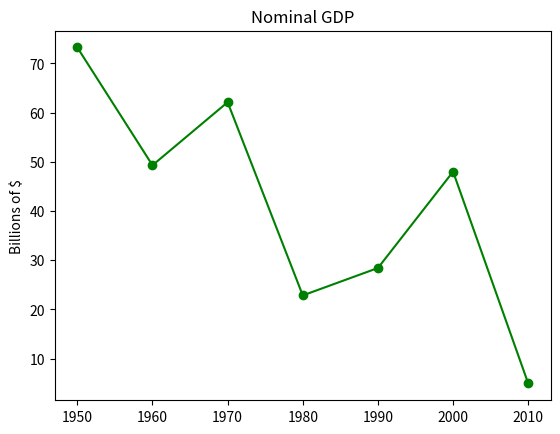
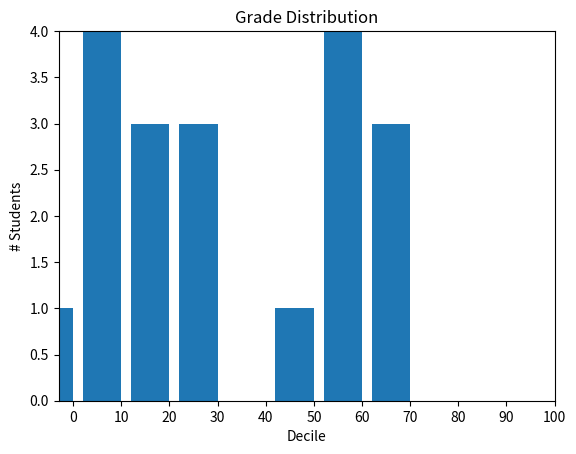
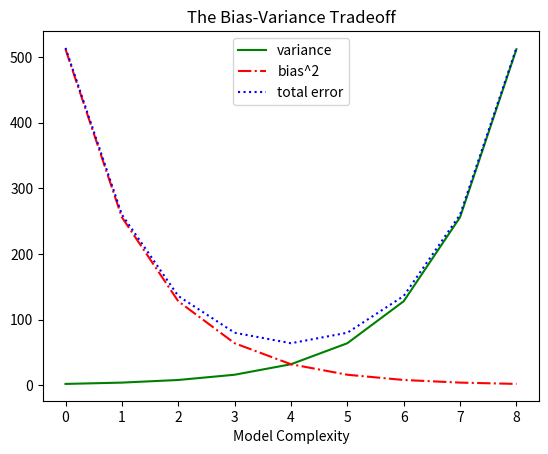

Source code (Python) for these figures, in order: (Note: this script raises an exception after producing the figures.)
# This module contains the basics of plotting data with python.

# Perform imports of needed modules
from matplotlib import pyplot as plt
import random 
from collections import Counter
import string

############################################################################
# Nominal GDP Plot
############################################################################
# Create some ficticious data
years = [1950+x for x in [10*y for y in range(0,7)]]
gdp = [100*random.random() for _ in range(0,7)]

# Create a line chart
plt.figure(1)
plt.plot(years,gdp,color = 'green', marker = 'o', linestyle = 'solid')
# Add a title
plt.title('Nominal GDP')
plt.ylabel('Billions of $')


############################################################################
# Bar PLots: Grades Ex 
############################################################################
# Create some ficticious grades
grades = [70*random.random() for _ in range(0,19)]

# Write a function that rounds each grade to the nearest ten
def decile(grade):
    """ Rounds a grade to the nearest ten """
    return round(grade/10.0)*10

# Construct a histogram using the counter dict obj
histogram = Counter(decile(grade) for grade in grades)

# Create a simple bar plot
plt.figure(2)
# Center each decile by shifting 4 and show each bar with width 8
plt.bar([x-4 for x in histogram.keys()],histogram.values(),8)

# Set the plot axis
plt.axis([round(min(grades))-5,round(max(grades))+5, 0, max(histogram.values())])

# plot x ticks
plt.xticks([10*i for i in range(11)]) # grades go from 0:100
plt.xlabel('Decile')
plt.ylabel('# Students')
plt.title ('Grade Distribution')

############################################################################# Multiple Line Charts
############################################################################# Here we demonstrate how to construct line charts with multiple plots
# make some fake data to plot
variance = [2**i for i in range(1,10)]
bias_squared = variance[::-1]

total_error = [x + y for x, y in zip(variance, bias_squared)]

xs = [i for i, _ in enumerate(variance)]

# make our plots
plt.figure(3)
plt.plot(xs, variance, 'g-', label = 'variance')
plt.plot(xs, bias_squared, 'r-.', label = 'bias^2')
plt.plot(xs, total_error, 'b:', label = 'total error')

# we have labels so a legend can be applied
plt.legend(loc = 9) # loc = 9 means top center
plt.xlabel('Model Complexity')
plt.title('The Bias-Variance Tradeoff')

############################################################################
# Scatter plots
############################################################################
# Make some fake data
friends = [random.randrange(60,71) for _ in range(0,10)]
minutes = [random.randrange(100,250) for _ in range(0,10)]
# get the first 10 letters of the alphabet using string.letters
labels = list(sorted(set(string.letters.lower())))[0:10]

# make the plot
plt.figure(4)
plt.scatter(friends, minutes)
# now label each point
for label, friend_count, minute_count in zip(labels, friends, minutes):
    plt.annotate(label, xy = (friend_count, minute_count), xytext = (5,-5),
        textcoords='offset points')
plt.xlabel('# friends')
plt.ylabel('Minutes spent at website/day')
plt.title('Minutes at site vs. number of friends')
plt.show()
